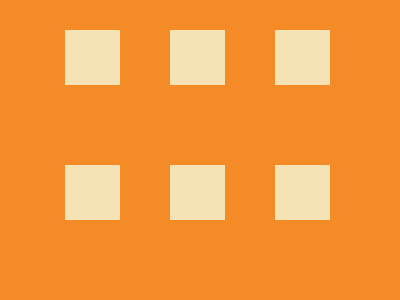

Recreate this image using only HTML and CSS.

<!-- file: index.html -->
<!DOCTYPE html>
<html lang="en">
<head>
    <meta charset="UTF-8">
    <meta name="viewport" content="width=device-width, initial-scale=1.0">
    <link rel="stylesheet" href="main.css">
    <title>Document</title>
</head>
<body>
    <div class="contanier">
        <div class="sharq1">
            <div class="box"></div>
            <div class="box"></div>
            <div class="box"></div>
        </div>
       <div class="sharq2">
            <div class="box"></div>
            <div class="box"></div>
            <div class="box"></div>
        </div>
       
    </div>

</body>
</html>

/* file: main.css */
*{
    margin: 0;
    padding: 0;
    box-sizing: border-box;

}

.contanier{
    width: 400px;
    height: 300px;
    background-color: #F48B26;

}

.sharq1{

    display: flex;
    flex-direction: row;
    padding: 30px 65px;
    gap: 50px;
}
.sharq2{

    display: flex;
    flex-direction: row;
    padding: 50px 65px;
    gap: 50px;
}
.box{
    width: 55px;
    aspect-ratio: 1/1;
    background-color: #F5E3B5;
}
